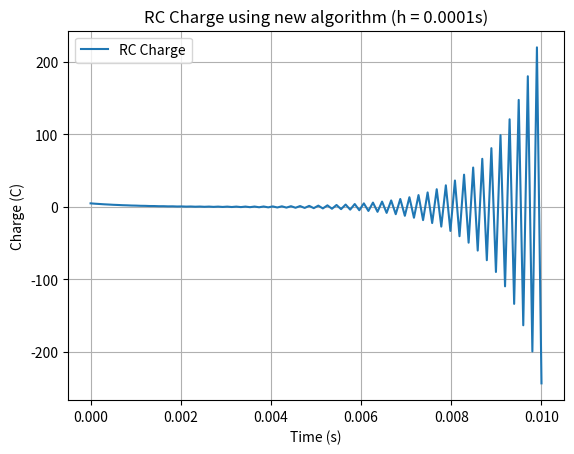

Reproduce this figure in Python.
import numpy as np
import matplotlib.pyplot as plt

R = 1e3
C = 1e-6
tau = R * C

T = 0.01
h = 0.0001
n_steps = int(T / h)

t = np.linspace(0, T, n_steps)
Q = np.zeros(n_steps)

Q[0] = 5
Q[1] = 5 * (1 - h / tau)

for n in range(1, n_steps - 1):
    f_n = -Q[n] / tau
    Q[n + 1] = Q[n - 1] + 2 * f_n * h

plt.plot(t, Q, label="RC Charge")
plt.xlabel("Time (s)")
plt.ylabel("Charge (C)")
plt.title(f"RC Charge using new algorithm (h = {h}s)")
plt.legend()
plt.grid(True)
plt.show()
